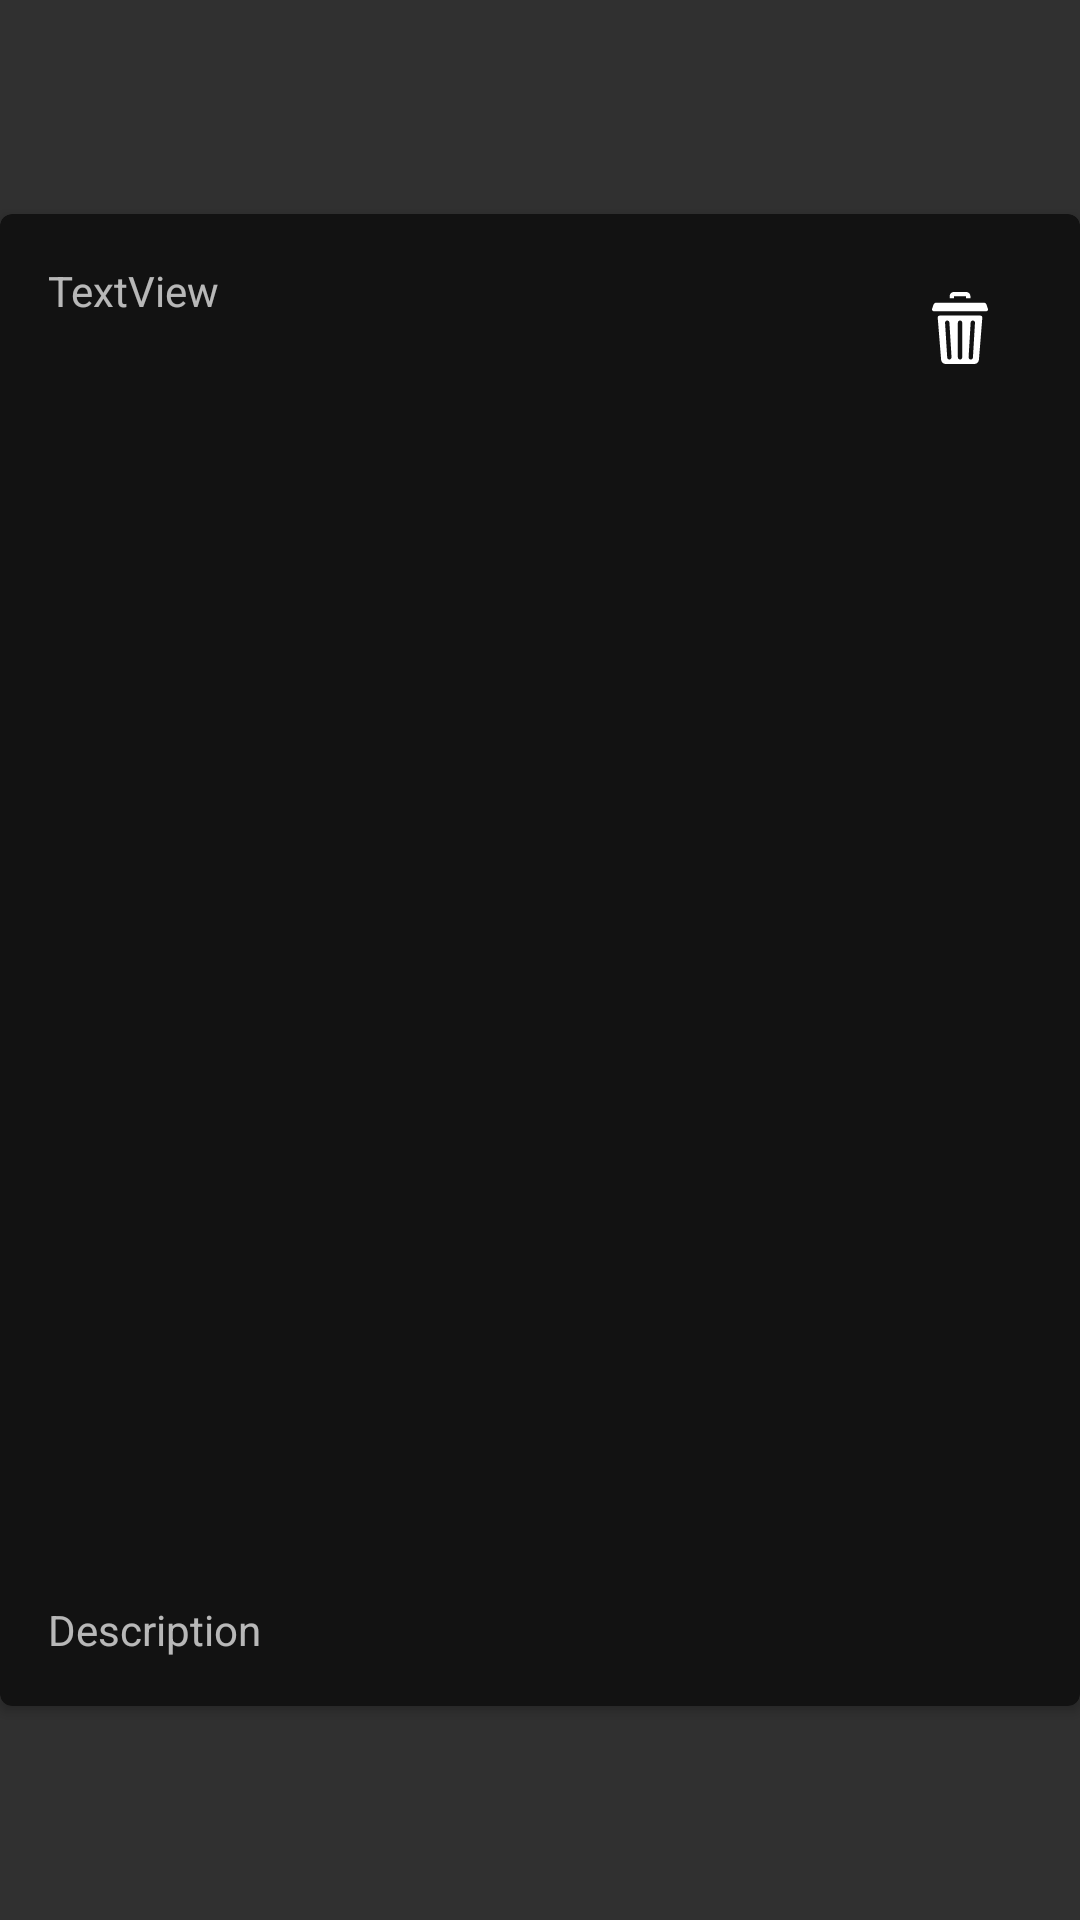

Layout XML and referenced resources for this Android screen:
<!-- AndroidManifest.xml: application theme AppTheme -->
<!-- res/layout/my_picture_view_list.xml -->
<?xml version="1.0" encoding="utf-8"?>
<androidx.constraintlayout.widget.ConstraintLayout xmlns:android="http://schemas.android.com/apk/res/android"
    xmlns:app="http://schemas.android.com/apk/res-auto"
    xmlns:tools="http://schemas.android.com/tools"
    android:id="@+id/imageLayout"
    android:layout_width="match_parent"
    android:layout_height="wrap_content"
    android:layout_marginLeft="8dp"
    android:layout_marginTop="8dp"
    android:layout_marginRight="8dp"
    android:layout_marginBottom="8dp">

    <androidx.cardview.widget.CardView
        android:id="@+id/card_view"
        android:layout_width="wrap_content"
        android:layout_height="wrap_content"
        android:background="#121212"
        android:backgroundTint="#121212"
        app:cardCornerRadius="4dp"
        app:layout_constraintBottom_toBottomOf="parent"
        app:layout_constraintStart_toStartOf="parent"
        app:layout_constraintTop_toTopOf="parent">

        <androidx.constraintlayout.widget.ConstraintLayout
            android:layout_width="match_parent"
            android:layout_height="match_parent">

            <ImageView
                android:id="@+id/image"
                android:layout_width="385dp"
                android:layout_height="347dp"
                android:layout_marginTop="16dp"
                app:layout_constraintBottom_toBottomOf="parent"
                app:layout_constraintStart_toStartOf="parent"
                app:layout_constraintTop_toBottomOf="@+id/imageTitle"
                app:layout_constraintVertical_bias="0.064"
                tools:srcCompat="@tools:sample/backgrounds/scenic" />

            <TextView
                android:id="@+id/imageTitle"
                android:layout_width="266dp"
                android:layout_height="64dp"
                android:layout_marginStart="16dp"
                android:layout_marginTop="16dp"
                android:text="TextView"
                app:layout_constraintStart_toStartOf="parent"
                app:layout_constraintTop_toTopOf="parent" />

            <ImageButton
                android:id="@+id/likeButton"
                android:layout_width="wrap_content"
                android:layout_height="wrap_content"
                android:layout_marginTop="16dp"
                android:layout_marginEnd="16dp"
                android:backgroundTint="#00FFFFFF"
                app:layout_constraintEnd_toEndOf="parent"
                app:layout_constraintTop_toTopOf="parent"
                app:srcCompat="@drawable/ic_delete" />

            <TextView
                android:id="@+id/description_image"
                android:layout_width="match_parent"
                android:layout_height="wrap_content"
                android:layout_marginStart="16dp"
                android:layout_marginTop="16dp"
                android:layout_marginEnd="16dp"
                android:layout_marginBottom="16dp"
                android:text="Description"
                app:layout_constraintBottom_toBottomOf="parent"
                app:layout_constraintEnd_toEndOf="parent"
                app:layout_constraintHorizontal_bias="0.052"
                app:layout_constraintStart_toStartOf="parent"
                app:layout_constraintTop_toBottomOf="@+id/image"
                app:layout_constraintVertical_bias="0.0" />
        </androidx.constraintlayout.widget.ConstraintLayout>
    </androidx.cardview.widget.CardView>

</androidx.constraintlayout.widget.ConstraintLayout>
<!-- resources referenced by this layout -->
<resources>
  <!-- drawable ic_delete (drawable) -->
  <vector android:height="24dp" android:viewportHeight="512"
      android:viewportWidth="512" android:width="24dp" xmlns:android="http://schemas.android.com/apk/res/android">
      <path android:fillColor="#FFFFFF" android:pathData="m213.371,30.906h85.57v14.398h30.902v-16.414c0.004,-15.93 -12.949,-28.891 -28.871,-28.891h-89.633c-15.922,0 -28.875,12.961 -28.875,28.891v16.414h30.906zM213.371,30.906"/>
      <path android:fillColor="#FFFFFF" android:pathData="m401.211,167.75h-290.109c-7.949,0 -14.207,6.781 -13.566,14.707l24.254,299.906c1.352,16.742 15.316,29.637 32.094,29.637h204.543c16.777,0 30.742,-12.895 32.094,-29.641l24.254,-299.902c0.645,-7.926 -5.613,-14.707 -13.563,-14.707zM181.348,480.012c-0.324,0.02 -0.648,0.031 -0.969,0.031 -8.102,0 -14.902,-6.309 -15.406,-14.504l-15.199,-246.207c-0.523,-8.52 5.957,-15.852 14.473,-16.375 8.488,-0.516 15.852,5.949 16.375,14.473l15.195,246.207c0.527,8.52 -5.953,15.848 -14.469,16.375zM271.781,464.59c0,8.531 -6.918,15.449 -15.453,15.449s-15.453,-6.918 -15.453,-15.449v-246.211c0,-8.535 6.918,-15.453 15.453,-15.453 8.531,0 15.453,6.918 15.453,15.453zM362.539,219.289 L348.027,465.496c-0.48,8.211 -7.293,14.543 -15.41,14.543 -0.305,0 -0.613,-0.008 -0.922,-0.023 -8.52,-0.504 -15.02,-7.816 -14.516,-16.336l14.508,-246.211c0.5,-8.52 7.789,-15.02 16.332,-14.516 8.52,0.5 15.02,7.816 14.52,16.336zM362.539,219.289"/>
      <path android:fillColor="#FFFFFF" android:pathData="m454.648,120.063 l-10.148,-30.422c-2.676,-8.02 -10.184,-13.43 -18.641,-13.43h-339.41c-8.453,0 -15.965,5.41 -18.637,13.43l-10.148,30.422c-1.957,5.867 0.59,11.852 5.344,14.836 1.938,1.215 4.23,1.945 6.75,1.945h372.797c2.52,0 4.816,-0.73 6.75,-1.949 4.754,-2.984 7.301,-8.969 5.344,-14.832zM454.648,120.063"/>
  </vector>
  <style name="AppTheme" parent="Theme.AppCompat.NoActionBar">
          
          <item name="colorPrimary">@color/colorPrimary</item>
          <item name="colorPrimaryDark">@color/colorPrimaryDark</item>
          <item name="colorAccent">@color/colorAccent</item>
          <item name="colorOnSurface">@color/darkerLightMode</item>
          <item name="android:navigationBarColor">@color/navigationBarColor</item>
      </style>
  <color name="colorPrimary">#FFFFFF</color>
  <color name="colorPrimaryDark">#121212</color>
  <color name="colorAccent">#FFFFFF</color>
  <color name="darkerLightMode">#dedede</color>
  <color name="navigationBarColor">#121212</color>
</resources>
